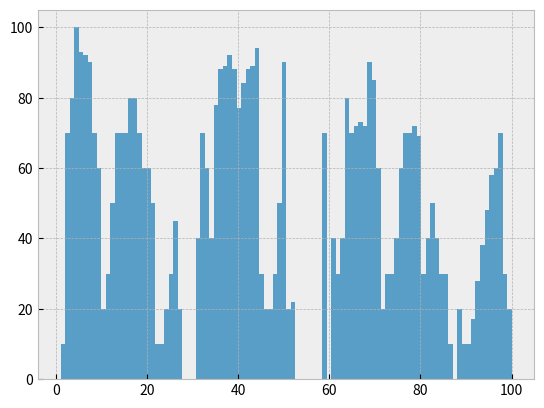

Python code for this plot:
import numpy as np
from matplotlib import pyplot as plt


def repeat(x, count):
    return [x for i in range(count)]


def draw_demo_flow():
    import numpy as np
    import matplotlib.pyplot as plt

    # Fixing random state for reproducibility
    np.random.seed(19680801)

    plt.style.use('bmh')

    def plot_beta_hist(ax, a, b):
        ax.bar(np.random.beta(a, b, size=10000), bins=25, alpha=0.8, density=True)

    fig, ax = plt.subplots()
    data1 = [(1, 10), (2, 70), (3, 80), (4, 100), (5, 93), (6, 92), (7, 90), (8, 70), (9, 60), (10, 20),
             (11, 30), (12, 50), (13, 70), (14, 70), (15, 70), (16, 80), (17, 80), (18, 70), (19, 60), (20, 60),
             (21, 50), (22, 10), (23, 10), (24, 20), (25, 30), (26, 45), (27, 20), (28, 0), (29, 0), (30, 0),
             (31, 40), (32, 70), (33, 60), (34, 40), (35, 78), (36, 88), (37, 89), (38, 92), (39, 88), (40, 77),
             (41, 84), (42, 88), (43, 89), (44, 94), (45, 30), (46, 20), (47, 20), (48, 30), (49, 50), (50, 30),
             (51, 20), (52, 22), (53, 0), (54, 0), (55, 0), (56, 0), (57, 0), (58, 0), (59, 70), (50, 60),
             (61, 40), (62, 30), (63, 40), (64, 80), (65, 70), (66, 72), (67, 73), (68, 72), (69, 90), (70, 85),
             (71, 60), (72, 20), (73, 30), (74, 30), (75, 40), (76, 60), (77, 70), (78, 70), (79, 72), (80, 69),
             (81, 30), (82, 40), (83, 50), (84, 40), (85, 30), (86, 30), (87, 10), (88, 0), (89, 20), (90, 10),
             (91, 10), (92, 17), (93, 28), (94, 38), (95, 48), (96, 58), (97, 60), (98, 70), (99, 30), (100, 20)

             ]
    x1 = []
    for p in data1:
        x1.extend(repeat(*p))
    ax.hist(x1, histtype="stepfilled", bins=100, alpha=0.8)
    # plt.tight_layout()
    plt.show()


def test():
    import numpy as np
    import matplotlib.pyplot as plt

    np.random.seed(19680801)

    fig, ax = plt.subplots()
    x = 30 * np.random.randn(10000)
    mu = x.mean()
    median = np.median(x)
    sigma = x.std()
    textstr = '\n'.join((
        r'$\mu=%.2f$' % (mu,),
        r'$\mathrm{median}=%.2f$' % (median,),
        r'$\sigma=%.2f$' % (sigma,)))
    print(x)
    ax.hist(x, 50)
    # these are matplotlib.patch.Patch properties
    props = dict(boxstyle='round', facecolor='wheat', alpha=0.5)

    # place a text box in upper left in axes coords
    ax.text(0.05, 0.95, textstr, transform=ax.transAxes, fontsize=14,
            verticalalignment='top', bbox=props)

    plt.show()


if __name__ == "__main__":
    draw_demo_flow()
